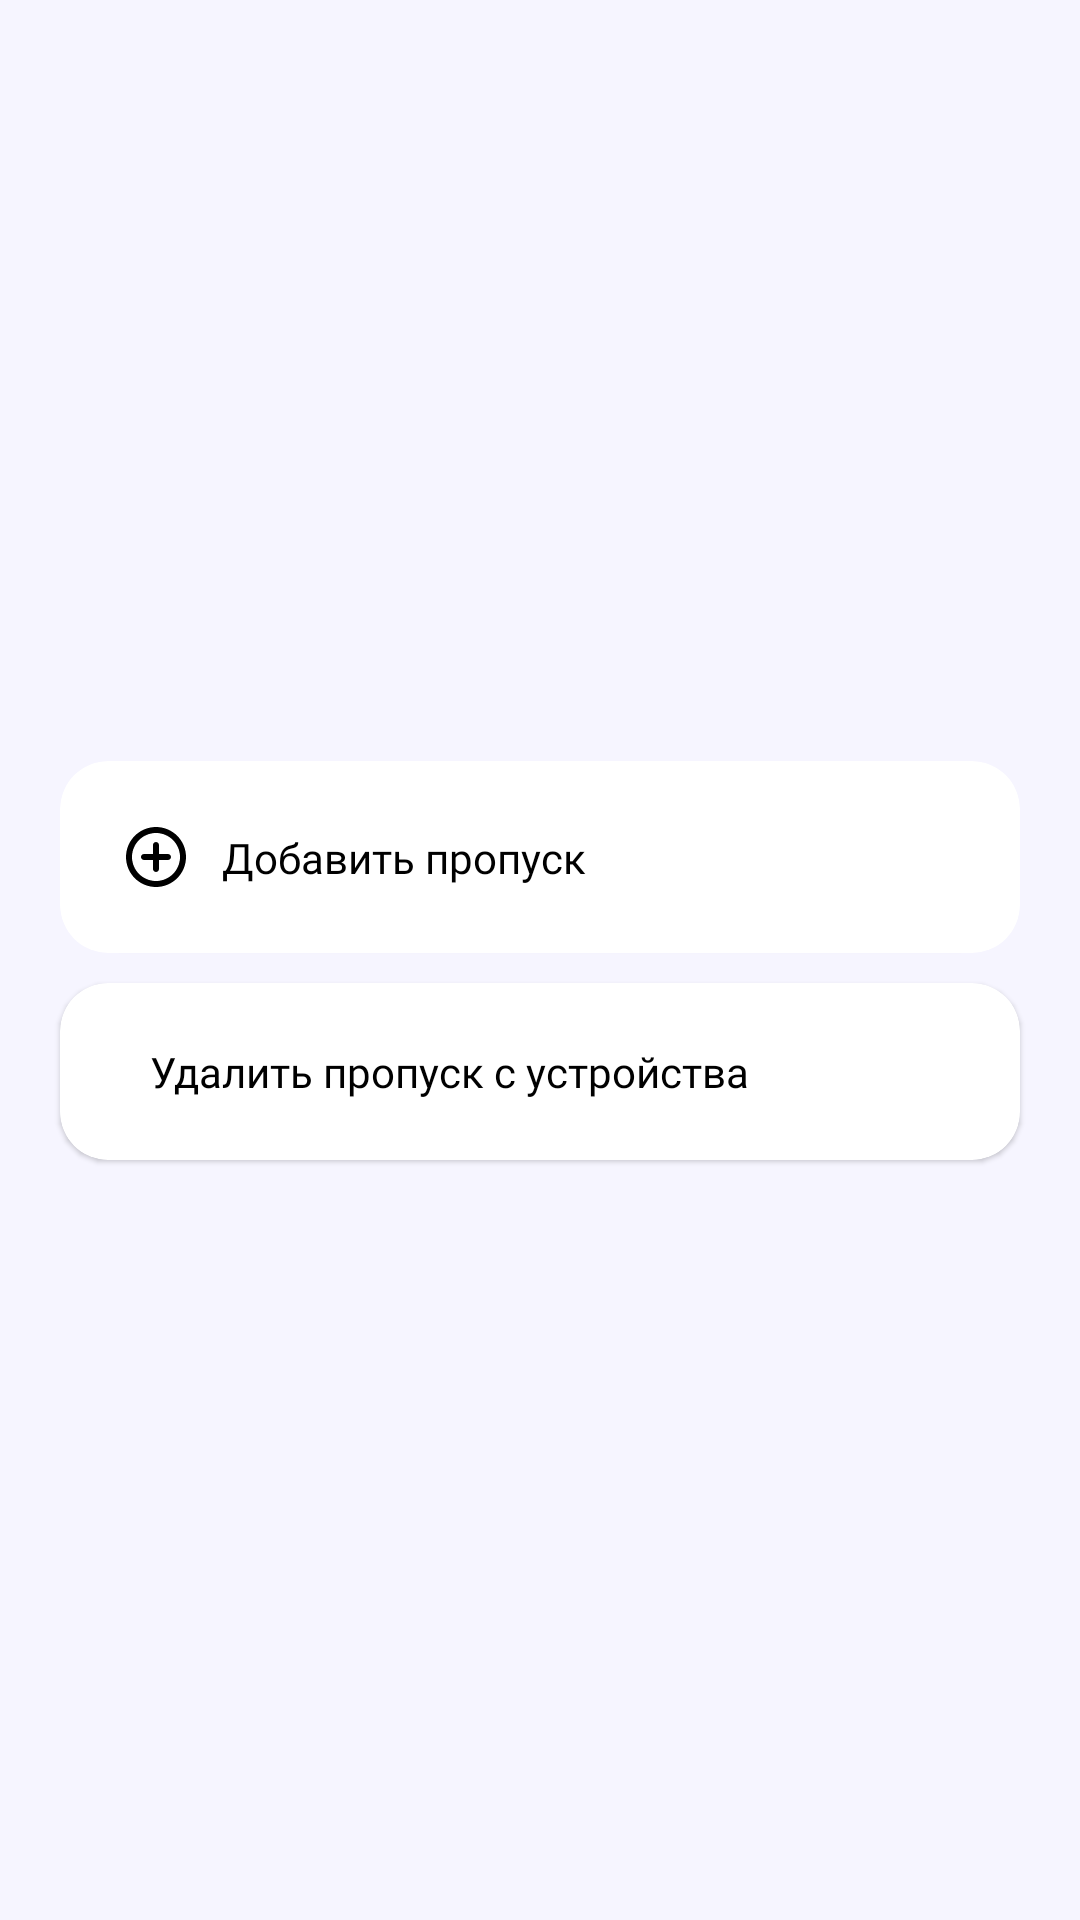

Android layout source for this screen:
<!-- AndroidManifest.xml: application theme USATUPass -->
<!-- res/layout/fragment_settings.xml -->
<?xml version="1.0" encoding="utf-8"?>
<androidx.constraintlayout.widget.ConstraintLayout xmlns:android="http://schemas.android.com/apk/res/android"
    xmlns:app="http://schemas.android.com/apk/res-auto"
    android:layout_width="match_parent"
    android:layout_height="match_parent"
    android:background="?colorPrimaryDark">

    <ImageView
        android:layout_width="wrap_content"
        android:layout_height="wrap_content"
        android:layout_margin="20dp"
        android:contentDescription="@string/arrow_back"
        android:padding="10dp"
        android:src="@drawable/ic_arrow_back"
        app:layout_constraintStart_toStartOf="parent"
        app:layout_constraintTop_toTopOf="parent" />

    <com.google.android.material.card.MaterialCardView
        android:id="@+id/add_pass"
        android:layout_width="0dp"
        android:layout_height="wrap_content"
        android:layout_marginHorizontal="20dp"
        app:cardCornerRadius="16dp"
        app:layout_constraintBottom_toTopOf="@id/delete_pass"
        app:layout_constraintEnd_toEndOf="parent"
        app:layout_constraintStart_toStartOf="parent"
        app:layout_constraintTop_toTopOf="parent"
        app:layout_constraintVertical_chainStyle="packed">

        <androidx.constraintlayout.widget.ConstraintLayout
            android:layout_width="match_parent"
            android:layout_height="wrap_content"
            android:padding="20dp">

            <ImageView
                android:id="@+id/add_pass_icon"
                android:layout_width="wrap_content"
                android:layout_height="wrap_content"
                android:src="@drawable/ic_add_circle_outline"
                app:layout_constraintBottom_toBottomOf="parent"
                app:layout_constraintStart_toStartOf="parent"
                app:layout_constraintTop_toTopOf="parent" />

            <TextView
                android:id="@+id/add_pass_title"
                android:layout_width="0dp"
                android:layout_height="wrap_content"
                android:layout_marginStart="10dp"
                android:fontFamily="@font/inter_bold"
                android:text="@string/add_pass"
                android:textColor="@android:color/black"
                app:layout_constraintBottom_toBottomOf="parent"
                app:layout_constraintEnd_toEndOf="parent"
                app:layout_constraintStart_toEndOf="@id/add_pass_icon"
                app:layout_constraintTop_toTopOf="parent" />

        </androidx.constraintlayout.widget.ConstraintLayout>

    </com.google.android.material.card.MaterialCardView>

    <com.google.android.material.card.MaterialCardView
        android:id="@+id/delete_pass"
        android:layout_width="0dp"
        android:layout_height="wrap_content"
        android:layout_marginHorizontal="20dp"
        android:layout_marginTop="10dp"
        app:cardCornerRadius="16dp"
        app:layout_constraintBottom_toBottomOf="parent"
        app:layout_constraintEnd_toEndOf="parent"
        app:layout_constraintStart_toStartOf="parent"
        app:layout_constraintTop_toBottomOf="@id/add_pass">

        <androidx.constraintlayout.widget.ConstraintLayout
            android:layout_width="match_parent"
            android:layout_height="wrap_content"
            android:padding="20dp">

            <ImageView
                android:id="@+id/delete_pass_icon"
                android:layout_width="wrap_content"
                android:layout_height="wrap_content"
                android:src="@drawable/ic_delete_outline"
                app:layout_constraintBottom_toBottomOf="parent"
                app:layout_constraintStart_toStartOf="parent"
                app:layout_constraintTop_toTopOf="parent" />

            <TextView
                android:id="@+id/delete_pass_title"
                android:layout_width="0dp"
                android:layout_height="wrap_content"
                android:layout_marginStart="10dp"
                android:fontFamily="@font/inter_bold"
                android:text="@string/delete_pass"
                android:textColor="@android:color/black"
                app:layout_constraintBottom_toBottomOf="parent"
                app:layout_constraintEnd_toEndOf="parent"
                app:layout_constraintStart_toEndOf="@id/delete_pass_icon"
                app:layout_constraintTop_toTopOf="parent" />

        </androidx.constraintlayout.widget.ConstraintLayout>

    </com.google.android.material.card.MaterialCardView>

</androidx.constraintlayout.widget.ConstraintLayout>
<!-- resources referenced by this layout -->
<resources>
  <!-- drawable ic_add_circle_outline (drawable) -->
  <vector xmlns:android="http://schemas.android.com/apk/res/android"
      android:width="24dp"
      android:height="24dp"
      android:viewportWidth="24"
      android:viewportHeight="24">
    <path
        android:pathData="M12,7c-0.55,0 -1,0.45 -1,1v3L8,11c-0.55,0 -1,0.45 -1,1s0.45,1 1,1h3v3c0,0.55 0.45,1 1,1s1,-0.45 1,-1v-3h3c0.55,0 1,-0.45 1,-1s-0.45,-1 -1,-1h-3L13,8c0,-0.55 -0.45,-1 -1,-1zM12,2C6.48,2 2,6.48 2,12s4.48,10 10,10 10,-4.48 10,-10S17.52,2 12,2zM12,20c-4.41,0 -8,-3.59 -8,-8s3.59,-8 8,-8 8,3.59 8,8 -3.59,8 -8,8z"
        android:fillColor="#000000"/>
  </vector>
  <string name="add_pass">Добавить пропуск</string>
  <string name="arrow_back">Arrow back</string>
  <string name="delete_pass">Удалить пропуск с устройства</string>
  <style name="USATUPass" parent="Theme.MaterialComponents.DayNight.NoActionBar">
          <item name="colorPrimary">#f6f5ff</item>
          <item name="colorPrimaryDark">#f6f5ff</item>
          <item name="colorAccent">@android:color/black</item>
          <item name="colorSecondary">#1969db</item>
          <item name="cardBackground">#fffeff</item>
          <item name="colorNFCActivated">#00CC00</item>
          <item name="colorNFCDisabled">#20000000</item>
          <item name="android:candidatesTextStyleSpans">candidates</item>
  
          <item name="android:forceDarkAllowed" tools:targetApi="q">false</item>
          <item name="android:windowLightStatusBar">true</item>
          <item name="android:windowLightNavigationBar" tools:targetApi="o_mr1">true</item>
          <item name="android:navigationBarColor">@android:color/transparent</item>
          <item name="android:statusBarColor">@android:color/transparent</item>
          <item name="android:windowFullscreen">false</item>
          <item name="android:fitsSystemWindows">false</item>
  
          <item name="android:enforceNavigationBarContrast" tools:targetApi="q">false</item>
          <item name="android:windowActionBarOverlay">true</item>
          <item name="android:windowContentOverlay">@null</item>
  
          <item name="android:windowDrawsSystemBarBackgrounds">true</item>
  
          <item name="background">@android:color/transparent</item>
          <item name="android:colorBackground">@android:color/transparent</item>
          <item name="android:textCursorDrawable">@null</item>
      </style>
</resources>
